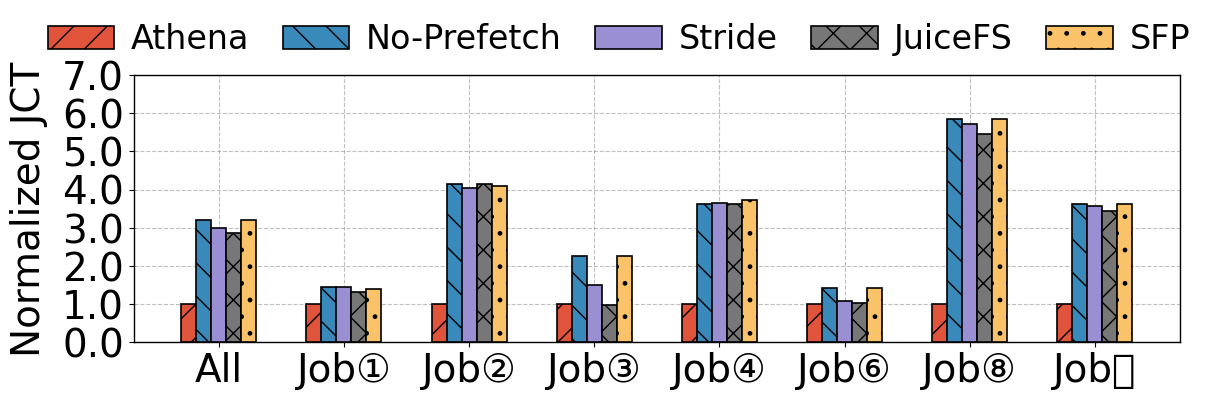

Python code for this plot:
import matplotlib.pyplot as plt
import numpy as np
from matplotlib import ticker

# 数据
# categories = ['Overall', 'ImageNet', 'MITPlaces', 'OPT Loading', 'AudioMNIST', 'FashionProduct', 'AirQuality', 'ICOADS']
categories = ['All', 'Job\u2460', 'Job\u2461', 'Job\u2462', 'Job\u2463','Job\u2465', 'Job\u2467', 'Job\u246A',  ]
athena = np.array([25, 20, 1.2, 9.7, 61, 100, 105,  ])
no = np.array([36, 83, 2.7, 35.2, 87, 584, 379,  ])
stride = np.array([36, 81, 1.8, 35.4, 66, 572, 375,  ])
juicefs = np.array([33, 83, 1.16, 35.1, 63, 545, 361,  ])
context = np.array([35, 82, 2.7, 36.2, 86, 586, 380,  ])  # 添加新的context数据

# 归一化计算
no_norm = no / athena
# print(no_norm)
juicefs_norm = juicefs / athena
stride_norm = stride / athena
context_norm = context / athena  # 计算context的归一化值
athena_norm = athena / athena

# 计算均值
no_mean = np.mean(no_norm)
juicefs_mean = np.mean(juicefs_norm)
stride_mean = np.mean(stride_norm)
context_mean = np.mean(context_norm)  # context均值
athena_mean = np.mean(athena_norm)

# 插入总体均值到归一化数据的首位
juicefs_norm = np.insert(juicefs_norm, 0, juicefs_mean)
stride_norm = np.insert(stride_norm, 0, stride_mean)
context_norm = np.insert(context_norm, 0, context_mean)  # 插入context均值
athena_norm = np.insert(athena_norm, 0, athena_mean)
no_norm = np.insert(no_norm, 0, no_mean)  # 插入 no 的均值

bar_width = 0.1  # 调整条形宽度，增加一个条形
index = np.arange(len(categories))  # 分类标签位置

fontsize = 28
legend_fontsize = 24
bar_width = 0.12  # 调整条形宽度以适应更多条形
index = np.arange(len(categories))  # 分类标签位置
figsize = (12, 4) # paper size
# figsize = (20, 4)

# plt.style.use("ggplot")
colors = ['#e0543c', '#3989ba', '#998fd2', '#777777', '#fac369']
hatches = ['/', '\\', '', 'x', '.',  '', '.', '*']
plt.rcParams['font.family'] = 'Arial Unicode MS'
plt.rcParams.update({
    'text.color': 'black',         # 所有文本颜色
    'axes.labelcolor': 'black',    # 坐标轴标签颜色
    'xtick.color': 'black',        # x 轴刻度颜色
    'ytick.color': 'black',        # y 轴刻度颜色
    'axes.titlecolor': 'black',    # 坐标轴标题颜色
    'legend.labelcolor': 'black',  # 图例标签字体颜色
    'axes.facecolor': 'white',     # 坐标轴背景色为白色
    'figure.facecolor': 'white',   # 整体图像背景色为白色
    'grid.color': 'gray',          # 网格线颜色
    'grid.linestyle': '--',        # 网格线样式
    'grid.alpha': 0.5              # 网格线透明度
})
fig, ax = plt.subplots(figsize=figsize)  # 调整图表宽度以适应新列

# 绘制条形图，按照athena, no, stride, juicefs, context顺序
ax.bar(index - 2 * bar_width, athena_norm, bar_width, label='Athena', color=colors[0], hatch=hatches[0], edgecolor='black', linewidth=1.2, zorder=3)
ax.bar(index - bar_width, no_norm, bar_width, label='No-Prefetch', color=colors[1], hatch=hatches[1], edgecolor='black', linewidth=1.2, zorder=3)
ax.bar(index, stride_norm, bar_width, label='Stride', color=colors[2], hatch=hatches[2], edgecolor='black', linewidth=1.2, zorder=3)
ax.bar(index + bar_width, juicefs_norm, bar_width, label='JuiceFS', color=colors[3], hatch=hatches[3], edgecolor='black', linewidth=1.2, zorder=3)
ax.bar(index + 2 * bar_width, context_norm, bar_width, label='SFP', color=colors[4], hatch=hatches[4], edgecolor='black', linewidth=1.2, zorder=3)

ax.grid(True, which='major', axis='both', zorder=0)  # 启用网格
for spine in ax.spines.values():
    spine.set_visible(True)  # 显示边框
    spine.set_edgecolor('black')  # 边框颜色为黑色
    spine.set_linewidth(1.0)  # 边框宽度

# 添加标签、标题和自定义x轴刻度标签
ax.set_ylabel('Normalized JCT', fontsize=fontsize, labelpad=10)
ax.set_xticks(index)
ax.set_xticklabels(categories, fontsize=fontsize, rotation=0)  # 调整为25度以便更好地显示标签

# plt.xticks([])

yticks = [float(f"{i:.1f}") for i in ax.get_yticks()]
ax.set_ylim(0, max(yticks))
ax.set_yticks(yticks)
ax.set_yticklabels(yticks, fontsize=fontsize)
ax.yaxis.set_major_locator(ticker.MultipleLocator(1))  # 每隔0.5一格


# 将图例放置在顶部
handles, labels = ax.get_legend_handles_labels()
fig.legend(handles, labels, loc='upper center', bbox_to_anchor=(0.52, 1.03),
           ncol=6, fontsize=legend_fontsize, frameon=False, handletextpad=0.5, columnspacing=1.0)

# 显示图形并保存为白色背景的图片
plt.tight_layout(rect=(0, 0, 1, 0.9))
plt.savefig('jct.pdf', facecolor='white', bbox_inches='tight')
plt.show()

# 归一化后的 Athena 和 Uniform 在 'All' 类别下的值
athena_all = athena_norm[0]  # 归一化后的 Athena 在 'All' 类别下的值
juicefs_all = juicefs_norm[0]  # 归一化后的 Uniform 在 'All' 类别下的值
print(athena_all)
print(juicefs_all)

# 计算归一化相对提升
relative_improvement_all = (juicefs_all - athena_all) / juicefs_all * 100

print(f"在 'All' 类别下，Athena 相较于 juicefs 的归一化相对提升为: {relative_improvement_all:.2f}%")
